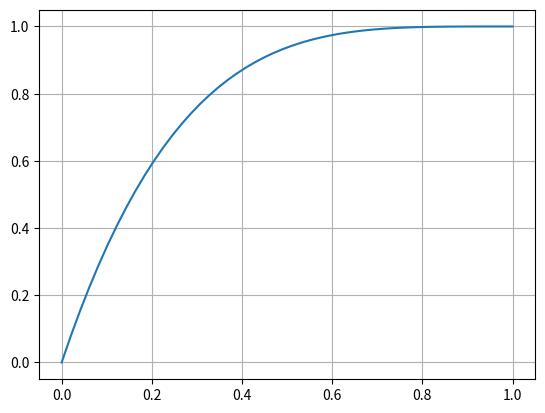

This chart was generated by the following Python code:
import matplotlib.pyplot as plt
import numpy as np

q = np.linspace(0.0, 1.0)
r = 1.0 - (1.0 - q)**4

plt.plot(q, r)
plt.grid(True)
plt.show()
